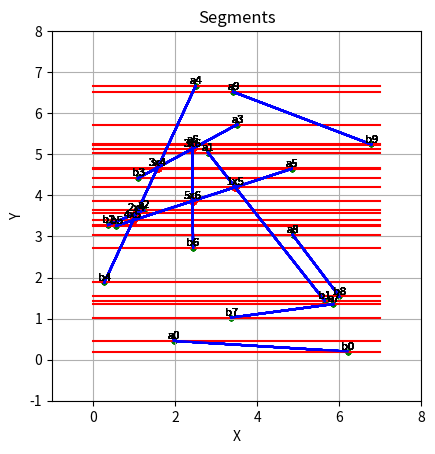

This figure's Python source:
import matplotlib.pyplot as plt
import random
from typing import List

MIN_X = 0
MAX_X = 7
MIN_Y = 0
MAX_Y = 7
      

class Point:
    def __init__(self, x: float, y: float, name: str) -> None:
        self.x = x
        self.y = y
        self.name = name
        
    def __str__(self):
        return f"{self.name} : ({self.x} , {self.y})"
    
    def __eq__(self, other):
        return (self.x == other.x and self.y == other.y) or (self.name == other.name)
    
class SegPoint:
    def __init__(self, point, segments) -> None:
        self.point = point
        self.seg = segments
        if len(segments) == 1:
            self.name = point.name
        elif len(segments) == 2:
            if segments[0].id > segments[1].id:
                segments[0], segments[1] = segments[1], segments[0]
            self.name = f"{segments[0].id}x{segments[1].id}"
        else:
            self.name = "null"
    def __str__(self) -> str:
        seg_str = ""
        for s in self.seg:
            seg_str += str(s)
        return f"{self.name} : Segments {seg_str}\nPoint {self.point}"
    
    def __eq__(self, other):
        return (self.point == other.point) or (self.name == other.name)
        
class Segment:
    def __init__(self, start: Point, end: Point, id: int) -> None:
        self.start = start
        self.end = end
        if self.start.y < self.end.y:
            self.start, self.end = self.end, self.start
            self.start.name, self.end.name = self.end.name, self.start.name
        self.id = id
    
    def __str__(self):
        return f"(seg{self.id} : {self.start} -> {self.end})"
    
    def __eq__(self, other):
        return self.id == other.id
    

def quicksort(points):
    def compare(point1, point2):
        if point1.y > point2.y or (point1.y == point2.y and point1.x < point2.x):
            return -1
        elif point1.y < point2.y or (point1.y == point2.y and point1.x > point2.x):
            return 1
        else:
            return 0
    
    def partition(arr, low, high):
        pivot = arr[high]
        i = low - 1
        for j in range(low, high):
            if compare(arr[j].point, pivot.point) == -1:
                i += 1
                arr[i], arr[j] = arr[j], arr[i]
        arr[i + 1], arr[high] = arr[high], arr[i + 1]
        return i + 1

    def quicksort_helper(arr, low, high):
        if low < high:
            pi = partition(arr, low, high)
            quicksort_helper(arr, low, pi - 1)
            quicksort_helper(arr, pi + 1, high)

    quicksort_helper(points, 0, len(points) - 1)
    

def find_intersect(seg1: Segment, seg2: Segment):
    x1, y1 = seg1.start.x, seg1.start.y 
    x2, y2 = seg1.end.x, seg1.end.y
    x3, y3 = seg2.start.x, seg2.start.y
    x4, y4 = seg2.end.x, seg2.end.y

    # Calculate slopes
    slope1 = (y2 - y1) / (x2 - x1) if x2 - x1 != 0 else float('inf')
    slope2 = (y4 - y3) / (x4 - x3) if x4 - x3 != 0 else float('inf')

    # Check if the segments are parallel
    if slope1 == slope2:
        return None  # No intersection

    # Calculate intersection point
    if slope1 == float('inf'):  # segment1 is vertical
        x = x1
        y = slope2 * (x - x3) + y3
    elif slope2 == float('inf'):  # segment2 is vertical
        x = x3
        y = slope1 * (x - x1) + y1
    else:
        x = ((slope1 * x1 - y1) - (slope2 * x3 - y3)) / (slope1 - slope2)
        y = slope1 * (x - x1) + y1

    # Check if intersection point is within both line segments
    if (min(x1, x2) <= x <= max(x1, x2)) and (min(x3, x4) <= x <= max(x3, x4)) and \
       (min(y1, y2) <= y <= max(y1, y2)) and (min(y3, y4) <= y <= max(y3, y4)):
        a = min(seg1.id, seg2.id)
        b = max(seg1.id, seg2.id)
        return Point(x, y, f"{a}x{b}")
    else:
        return None  # Intersection point lies outside one or both segments
    
def sortinsert(seg1, seg2, intersections, event_queue, event):
    intersect = find_intersect(seg1, seg2)
    if intersect:
        if intersect not in intersections:
            intersections.append(intersect)
            segP = SegPoint(intersect, [seg1, seg2])
            if segP not in event_queue and segP != event:
                if len(event_queue) == 0:
                    event_queue.append(segP)
                elif segP.point.y >= event_queue[0].point.y:
                    event_queue.insert(0, segP)
                else:
                    for i in range(len(event_queue)):
                        if i == 0:
                            if event_queue[i].point.y <= segP.point.y:
                                event_queue.insert(i, segP)
                                break
                        elif event_queue[i-1].point.y >= segP.point.y and event_queue[i].point.y <= segP.point.y:
                            event_queue.insert(i, segP)
                            break
                        elif i == len(event_queue)-1:
                            event_queue.append(segP)
                        
                        
def point_position_is_right(segment, point):
    # Calculate vectors
    segment_vector = Point(segment.end.x - segment.start.x, segment.end.y - segment.start.y, "")
    point_vector = Point(point.x - segment.start.x, point.y - segment.start.y, "")

    # Calculate cross product
    cross_product = segment_vector.x * point_vector.y - segment_vector.y * point_vector.x
    # Determine position
    if cross_product >= 0:
        return True
    else:
        return False            

    
def gen_segments(num: int, precision: int):
    # segments = [Segment(Point(0.5, 5), Point(3.5, 6.5)), Segment(Point(1.9, 3.6), Point(2.1, 5.7)), Segment(Point(1.8, 0.3), Point(3.8, 5.8)), Segment(Point(1.2, 5.1), Point(6.1, 5.6))]
    segments = []
    points = []
    # for s in segments:
    #     points.append(SegPoint(s.start, [s]))
    #     points.append(SegPoint(s.end, [s]))
    for i in range(num):
        segments.append(Segment(Point(round(random.uniform(MIN_X, MAX_X), precision), round(random.uniform(MIN_Y,MAX_Y), precision), f"a{i}"), Point(round(random.uniform(MIN_X, MAX_X), precision), round(random.uniform(MIN_Y,MAX_Y), precision), f"b{i}"), i))
        points.append(SegPoint(segments[len(segments)-1].start, [segments[len(segments)-1]]))
        points.append(SegPoint(segments[len(segments)-1].end, [segments[len(segments)-1]]))
    quicksort(points)
    return segments, points

def plot_segments(segments: List[Segment]):
    for segment in segments:
        plt.scatter(segment.start.x, segment.start.y, color="green", s=8)
        plt.scatter(segment.end.x, segment.end.y, color="green", s=8)
        plt.text(segment.start.x, segment.start.y, segment.start.name, fontsize=8, ha='center', va='bottom')
        plt.text(segment.end.x, segment.end.y, segment.end.name, fontsize=8, ha='center', va='bottom')
        plt.plot([segment.start.x, segment.end.x], [segment.start.y, segment.end.y], "b-")
    plt.gca().set_aspect('equal', adjustable='box')
    plt.xlabel('X')
    plt.ylabel('Y')
    plt.title('Segments')
    plt.grid(True)
    plt.xlim(MIN_X-1, MAX_X+1)
    plt.ylim(MIN_Y-1, MAX_Y+1)
    
def plane_sweep(segments, event_queue : List[SegPoint]):
    print("\nSTARTING Events:")
    for e in event_queue:
        print(e)
    plot_segments(segments)
    status_queue = []
    intersections = []
    while len(event_queue) > 0:
        event = event_queue[0]
        print(f"\nEvent: {event}")
        event_queue.remove(event_queue[0])
        seg = event.seg
        if len(seg) == 1:
            #Start or end
            if seg[0] in status_queue:
                ind = status_queue.index(seg[0])
                status_queue.remove(seg[0])
                if ind-1 >= 0 and ind != len(status_queue):
                    sortinsert(status_queue[ind-1], status_queue[ind], intersections, event_queue, event)
            else:
                if len(status_queue) == 0:
                    status_queue.append(seg[0])
                elif len(status_queue) == 1:
                    if point_position_is_right(status_queue[0], seg[0].start):
                        status_queue.append(seg[0])
                    else:
                        status_queue.insert(0, seg[0])
                    sortinsert(status_queue[0], status_queue[1], intersections, event_queue, event)
                else:
                    for i in range(len(status_queue)):
                        if i == 0:
                            if not point_position_is_right(status_queue[0], seg[0].start):
                                status_queue.insert(0, seg[0])
                                sortinsert(status_queue[i], status_queue[i+1], intersections, event_queue, event)
                                break 
                        elif point_position_is_right(status_queue[i-1], seg[0].start) and not point_position_is_right(status_queue[i], seg[0].start):
                            status_queue.insert(i, seg[0])
                            sortinsert(status_queue[i-1], status_queue[i], intersections, event_queue, event)
                            sortinsert(status_queue[i], status_queue[i+1], intersections, event_queue, event)
                            break 
                        elif i == len(status_queue)-1:
                            status_queue.append(seg[0])
                            sortinsert(status_queue[i], status_queue[i+1], intersections, event_queue, event)
        else:
            #Intersection
            s1 = status_queue.index(seg[0])
            s2 = status_queue.index(seg[1])
            s1, s2 = min(s1, s2), max(s1, s2)
            status_queue[s1], status_queue[s2] = status_queue[s2], status_queue[s1]
            if s1-1 != -1:
                sortinsert(status_queue[s1-1], status_queue[s1], intersections, event_queue, event)
            if s2+1 < len(status_queue):
                sortinsert(status_queue[s2], status_queue[s2+1], intersections, event_queue, event)
        
        print("\nStatuses:")
        for s in status_queue:
            print(s)
        print("\nEvents:")
        for e in event_queue:
            print(e)
        plot_segments(segments)
        plt.plot([MIN_X, MAX_X], [event.point.y, event.point.y], "r-")
        for intersection in intersections:
            plt.scatter(intersection.x, intersection.y, s=20, color="red")
            plt.text(intersection.x, intersection.y, intersection.name, fontsize=8, ha='center', va='bottom')
        plt.show()
    return intersections
    
segments, points = gen_segments(10, 3)

for point in points:
    print(point.point)
intersections = plane_sweep(segments, points)
print("\n\tFOUND INTERSECTIONS\n")
for inter in intersections:
    print(f"{inter}\n")
plot_segments(segments)
for intersection in intersections:
    plt.scatter(intersection.x, intersection.y, s=20, color="red")
    plt.text(intersection.x, intersection.y, intersection.name, fontsize=8, ha='center', va='bottom')
plt.show()
    